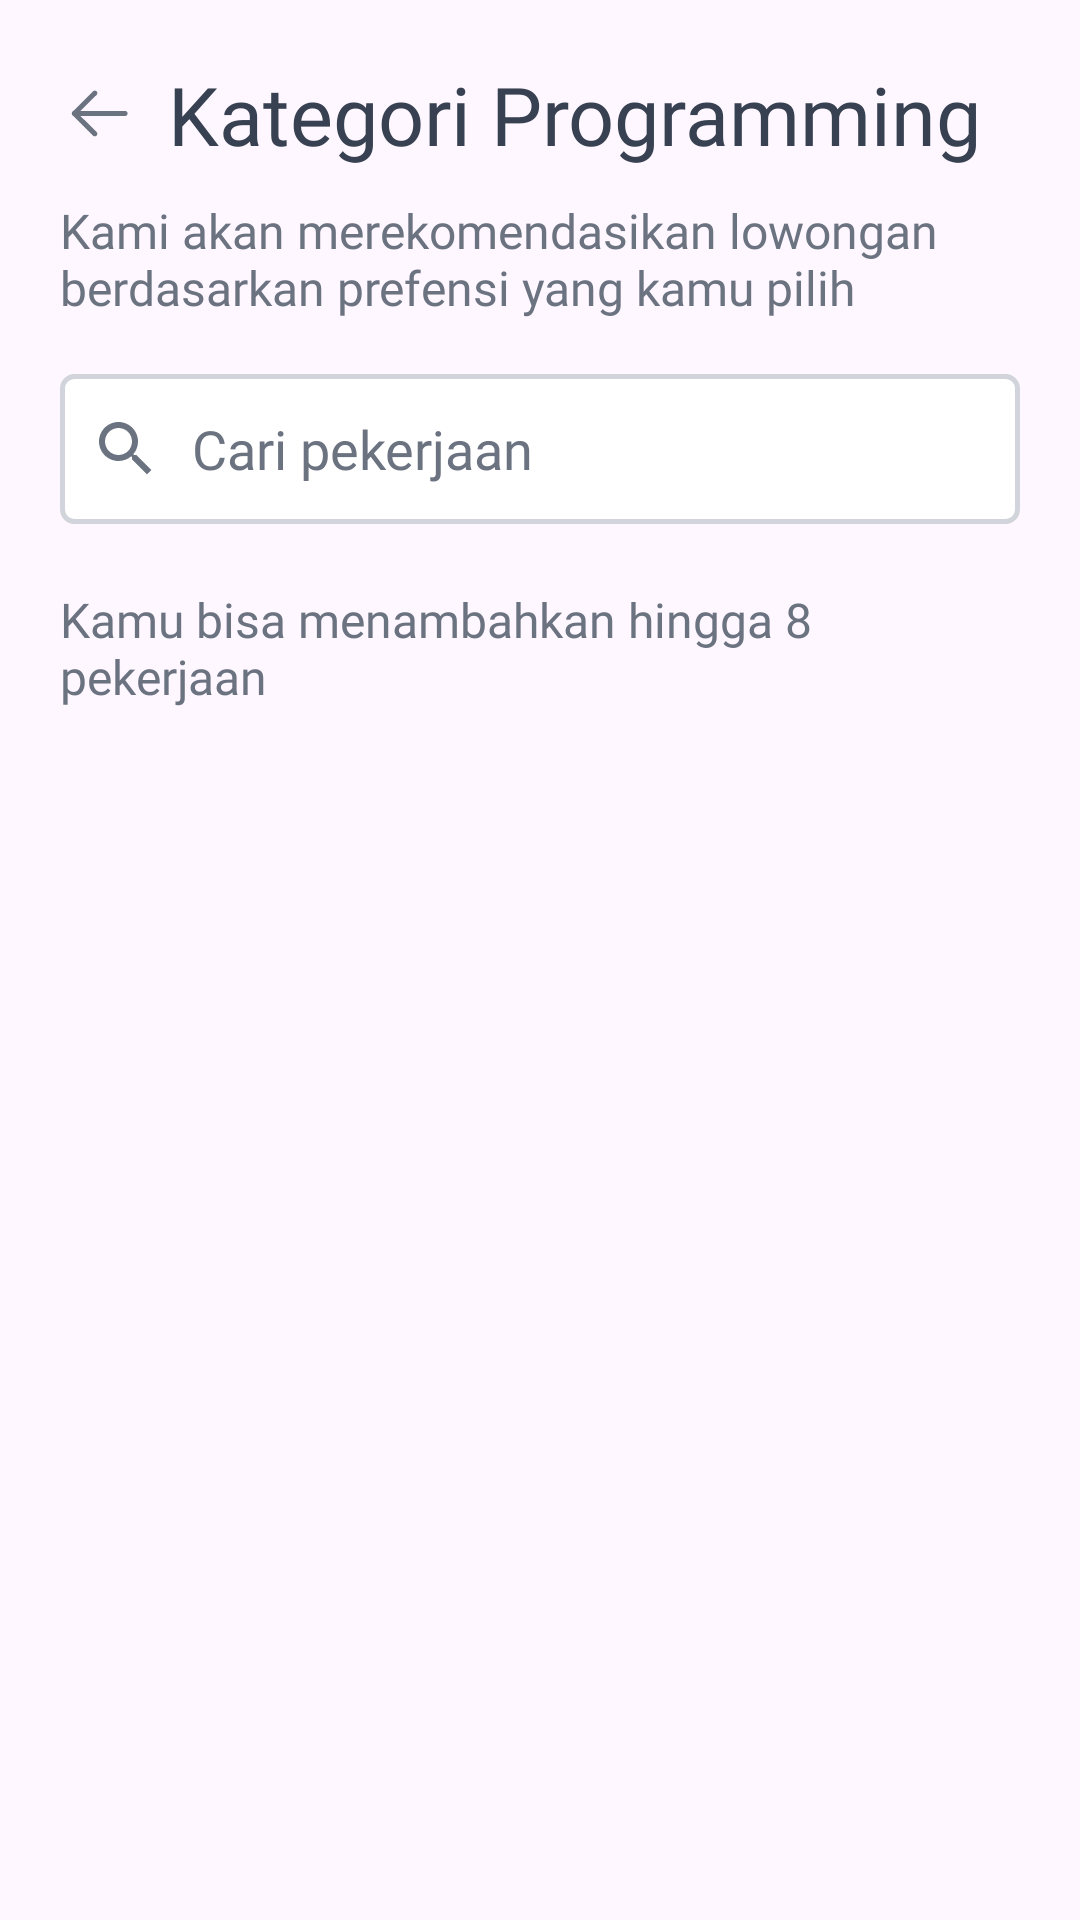

The Android layout XML behind this screen, and the referenced resources:
<!-- AndroidManifest.xml: application theme Theme.Nail_it -->
<!-- res/layout/activity_kategori.xml -->
<?xml version="1.0" encoding="utf-8"?>
<androidx.constraintlayout.widget.ConstraintLayout xmlns:android="http://schemas.android.com/apk/res/android"
    xmlns:app="http://schemas.android.com/apk/res-auto"
    xmlns:tools="http://schemas.android.com/tools"
    android:layout_width="match_parent"
    android:layout_height="match_parent"
    android:padding="20dp"
    tools:context=".KategoriActivity">

    <LinearLayout
        android:id="@+id/ll_title_kategori"
        android:layout_width="match_parent"
        android:layout_height="wrap_content"
        android:gravity="center_vertical"
        android:orientation="horizontal"
        tools:ignore="MissingConstraints,UseCompoundDrawables">

        <ImageView
            android:id="@+id/svgImageView"
            android:layout_width="wrap_content"
            android:layout_height="wrap_content"
            android:contentDescription="TODO"
            android:src="@drawable/arrow_left" />

        <TextView
            android:layout_width="wrap_content"
            android:layout_height="wrap_content"
            android:layout_marginStart="8dp"
            android:fontFamily="@font/interbold"
            android:text="@string/titlekategori"
            android:textColor="@color/gray700"
            android:textSize="27sp" />
    </LinearLayout>

    <TextView
        android:id="@+id/txtdeskripsi"
        android:layout_width="wrap_content"
        android:layout_height="wrap_content"
        android:layout_marginTop="10dp"
        android:fontFamily="@font/satoshimedium"
        android:text="@string/deskripsikategori"
        android:textColor="@color/gray500"
        android:textSize="16sp"
        app:layout_constraintTop_toBottomOf="@id/ll_title_kategori"
        tools:ignore="MissingConstraints" />

    <LinearLayout
        android:id="@+id/ll_search"
        android:layout_width="match_parent"
        android:layout_height="55dp"
        android:layout_marginTop="18dp"
        android:baselineAligned="false"
        android:orientation="horizontal"
        app:layout_constraintTop_toBottomOf="@id/txtdeskripsi"
        tools:ignore="MissingConstraints">

        <FrameLayout
            android:layout_width="0dp"
            android:layout_height="50dp"
            android:layout_weight="10">

            <EditText
                android:layout_width="match_parent"
                android:layout_height="50dp"
                android:background="@drawable/search_background"
                android:drawableStart="@drawable/search_24"
                android:drawablePadding="10dp"
                android:hint="Cari pekerjaan"
                android:fontFamily="@font/satoshimedium"
                android:textColorHint="@color/gray500"
                android:imeOptions="actionSearch"
                android:paddingStart="10dp"
                android:singleLine="true"
                android:textSize="18dp">

            </EditText>

        </FrameLayout>
    </LinearLayout>

    <TextView
        android:id="@+id/txtdeskripsi2"
        android:layout_width="wrap_content"
        android:layout_height="wrap_content"
        android:layout_marginTop="16dp"
        android:fontFamily="@font/satoshimedium"
        android:text="@string/deskripsikategori2"
        android:textColor="@color/gray500"
        android:textSize="16sp"
        app:layout_constraintTop_toBottomOf="@id/ll_search"
        tools:ignore="MissingConstraints" />

    <RelativeLayout
        android:layout_width="match_parent"
        android:layout_height="wrap_content"
        android:layout_marginTop="12dp"
        app:layout_constraintTop_toBottomOf="@id/txtdeskripsi2">

        <androidx.recyclerview.widget.RecyclerView
            android:id="@+id/recyclerView"
            android:layout_width="match_parent"
            android:layout_height="wrap_content"/>

    </RelativeLayout>

</androidx.constraintlayout.widget.ConstraintLayout>
<!-- resources referenced by this layout -->
<resources>
  <color name="gray500">#6B7280</color>
  <color name="gray700">#374151</color>
  <!-- drawable arrow_left (drawable) -->
  <vector xmlns:android="http://schemas.android.com/apk/res/android"
      android:width="28dp"
      android:height="28dp"
      android:viewportWidth="29"
      android:viewportHeight="29">
    <path
        android:pathData="M23.333,14.32C23.333,14.763 23.004,15.129 22.577,15.187L22.458,15.195L4.958,15.195C4.475,15.195 4.083,14.803 4.083,14.32C4.083,13.877 4.413,13.511 4.84,13.453L4.958,13.445L22.458,13.445C22.942,13.445 23.333,13.837 23.333,14.32Z"
        android:fillColor="#6B7280"/>
    <path
        android:pathData="M12.634,20.728C12.976,21.069 12.978,21.623 12.637,21.966C12.327,22.277 11.841,22.306 11.498,22.053L11.399,21.969L4.341,14.941C4.029,14.63 4,14.142 4.256,13.799L4.341,13.7L11.399,6.671C11.742,6.33 12.296,6.331 12.637,6.674C12.947,6.985 12.974,7.471 12.719,7.813L12.634,7.911L6.199,14.321L12.634,20.728Z"
        android:fillColor="#6B7280"/>
  </vector>
  <!-- drawable search_24 (drawable) -->
  <vector android:height="24dp" android:tint="@color/gray500"
      android:viewportHeight="24" android:viewportWidth="24"
      android:width="24dp" xmlns:android="http://schemas.android.com/apk/res/android">
      <path android:fillColor="@color/gray500" android:pathData="M15.5,14h-0.79l-0.28,-0.27C15.41,12.59 16,11.11 16,9.5 16,5.91 13.09,3 9.5,3S3,5.91 3,9.5 5.91,16 9.5,16c1.61,0 3.09,-0.59 4.23,-1.57l0.27,0.28v0.79l5,4.99L20.49,19l-4.99,-5zM9.5,14C7.01,14 5,11.99 5,9.5S7.01,5 9.5,5 14,7.01 14,9.5 11.99,14 9.5,14z"/>
  </vector>
  <!-- drawable search_background (drawable) -->
  <?xml version="1.0" encoding="utf-8"?>
  <shape xmlns:android="http://schemas.android.com/apk/res/android">
      <stroke android:color="@color/grayborder" android:width="1.5dp"/>
      <solid android:color="@color/white"/>
      <corners android:radius="4dp"/>
  </shape>
  <string name="deskripsikategori">Kami akan merekomendasikan lowongan berdasarkan prefensi yang kamu pilih</string>
  <string name="deskripsikategori2">Kamu bisa menambahkan hingga 8 pekerjaan</string>
  <string name="titlekategori">Kategori Programming</string>
  <style name="Theme.Nail_it" parent="Base.Theme.Nail_it">
          <item name="colorPrimary">@color/blue_primary</item>
          <item name="colorOnPrimaryFixed"> @color/gray700</item>
          <item name="colorOnSecondaryFixed"> @color/gray500</item>
          <item name="colorOnTertiaryFixed"> @color/gray300</item>
      </style>
  <color name="grayborder">#D1D5DB</color>
  <color name="white">#FFFFFFFF</color>
  <style name="Base.Theme.Nail_it" parent="Theme.Material3.DayNight.NoActionBar">
          <item name="colorPrimary">@color/blue_primary</item>
          <item name="colorOnPrimaryFixed"> @color/gray700</item>
          <item name="colorOnSecondaryFixed"> @color/gray500</item>
          <item name="colorOnTertiaryFixed"> @color/gray300</item>
      </style>
  <color name="blue_primary">#595CFF</color>
  <color name="gray300">#D1D5DB</color>
</resources>
